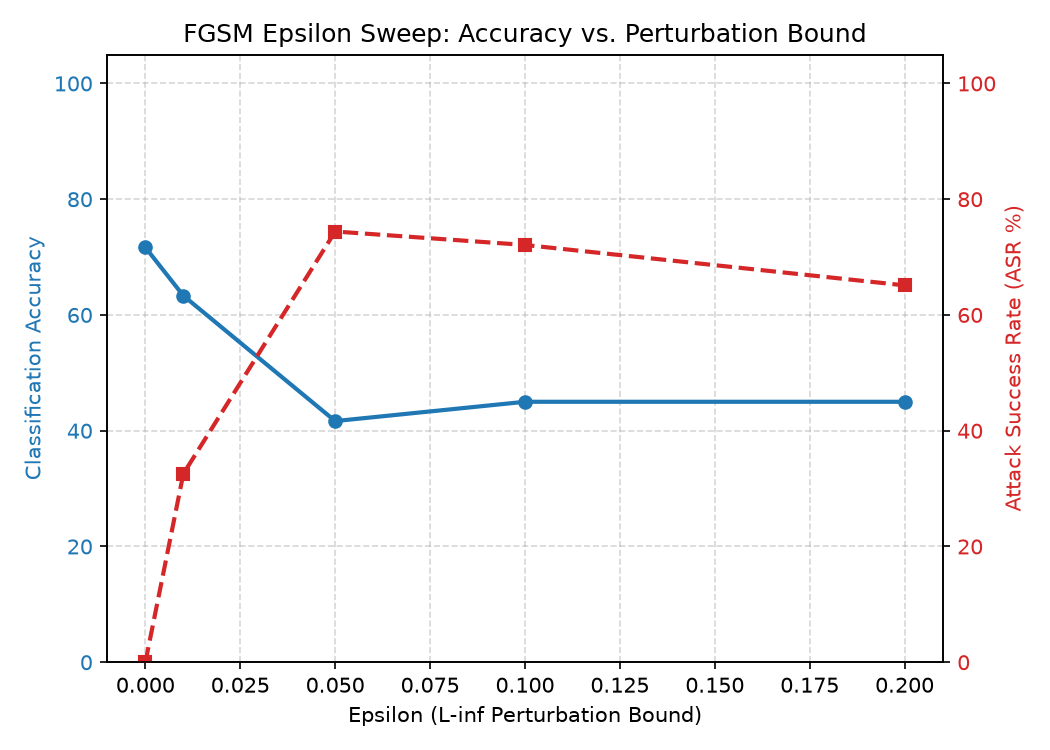

Data behind this chart, as committed beside it:
epsilon, accuracy, attack_success_rate
0.000000, 0.7167, 0.000000
0.01, 0.6333, 0.3256
0.05, 0.4167, 0.7442
0.1, 0.45, 0.7209
0.2, 0.45, 0.6512
